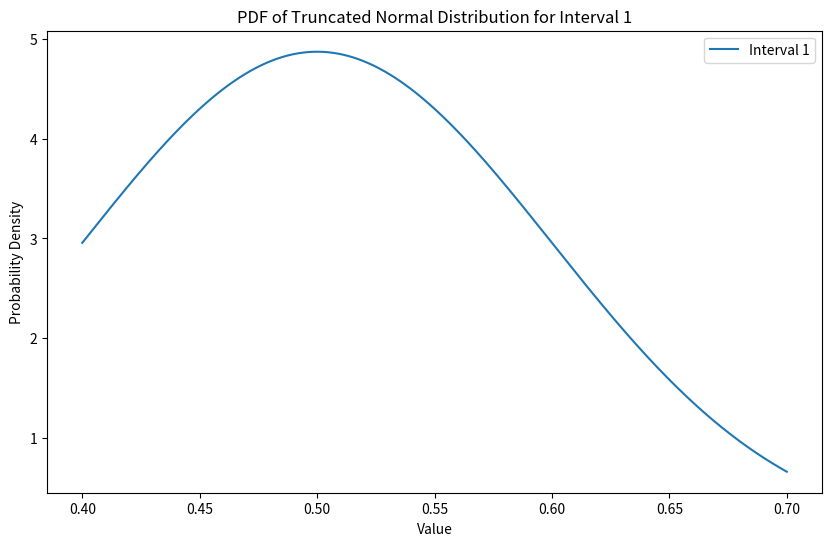
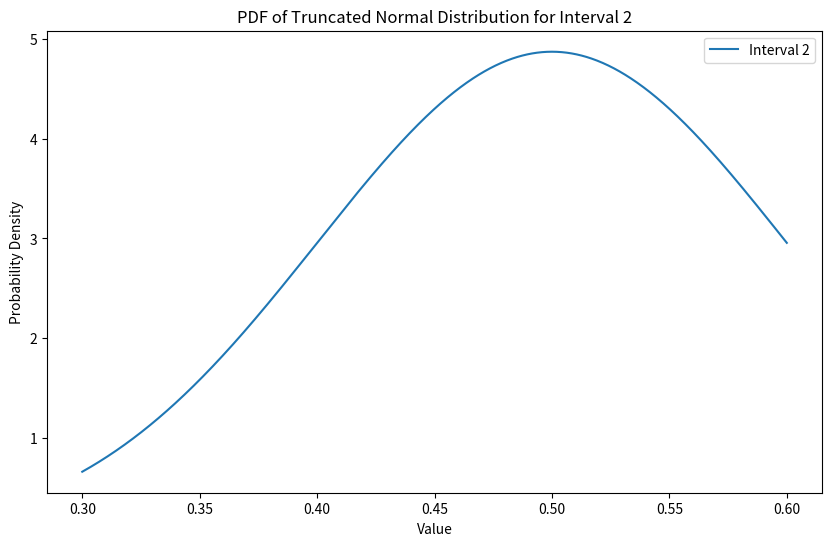
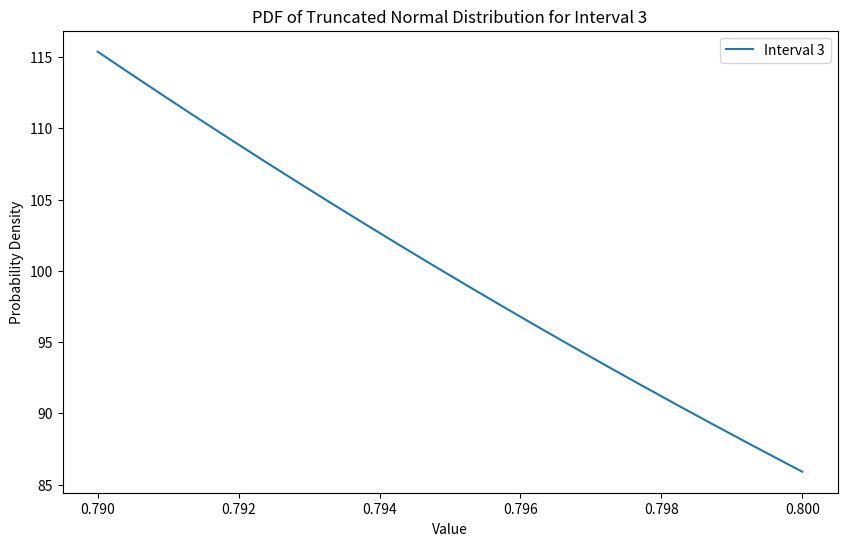
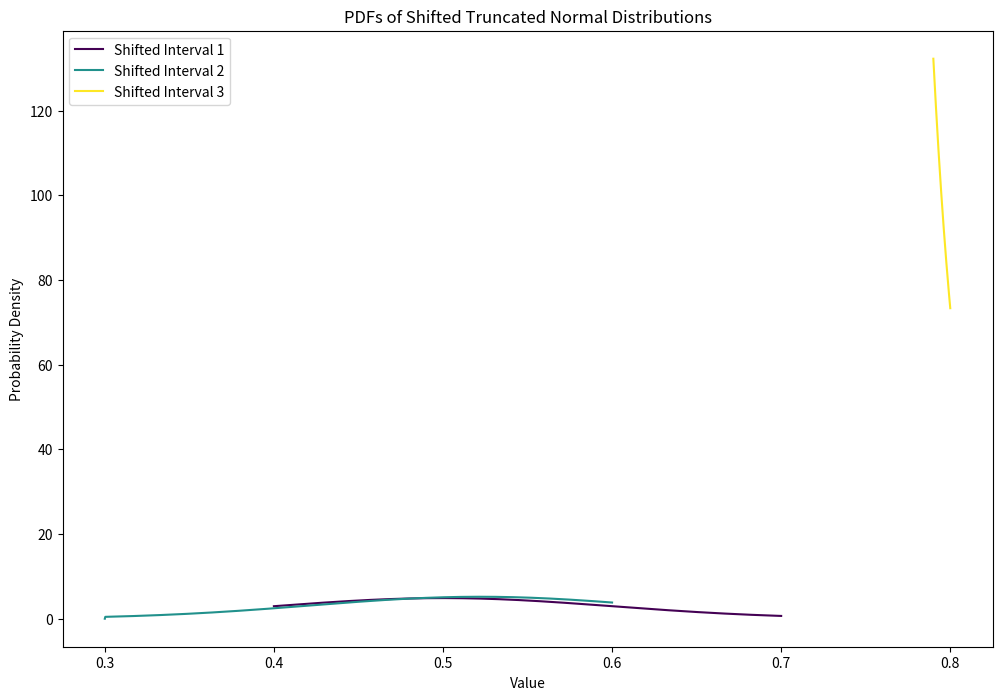

The script that saved these images, in order:
import numpy as np
import scipy.integrate as integrate
from scipy.stats import truncnorm

def sample_truncated_normal(l_i, h_i, n, mean, std):
    # Create the truncated normal distribution
    dist = truncnorm((l_i - mean) / std, (h_i - mean) / std, loc=mean, scale=std)
    
    # Sample n many samples from the truncated normal distribution
    samples = dist.rvs(size=n)
    
    return samples

# Vectorized version
# P(P_i + r_i < P_n) = (1/n)^(1/(n-1)
def calculate_product_d_vectorized(l_i, h_i, r_i, l_n, h_n, mu, sigma):
    tnormI = truncnorm((l_i - mu) / sigma, (h_i - mu) / sigma, loc=mu, scale=sigma)    
    tnormN = truncnorm((l_n - mu) / sigma, (h_n - mu) / sigma, loc=mu, scale=sigma)     

    y_values = np.linspace(l_n, h_n, 1000)  # Adjust the number of points for accuracy/speed trade-off
    tnormN_pdf = tnormN.pdf(y_values)     
    cdf_values = tnormI.cdf(y_values - r_i)
    min_max_values = np.minimum(np.maximum(cdf_values, 0), 1)
    integrand_values = min_max_values * tnormN_pdf
    integral = np.trapz(integrand_values, y_values)  # Use trapezoidal rule for integration
    
    return integral
 
def find_r_i(l_i, h_i, l_n, h_n, mu, sigma, n):
    lower_bound = l_n - h_i
    upper_bound = h_n - l_i
    r_i = None
    min_diff = float('inf')
    min_r_i = None
    precision = 100
    for r in range(precision):
        r_i = lower_bound + (upper_bound - lower_bound) * r / precision
        diff = abs(calculate_product_d_vectorized(l_i, h_i, r_i, l_n, h_n, mu, sigma) - (1/n)**(1/(n-1)))
        if diff < min_diff:
            min_diff = diff
            min_r_i = r_i
    return min_r_i, min_diff

# Binary search to find r_i such that G(r_i) = 1/n
# tolerance = 1e-3
mu = 0.5
sigma = 0.1
low = [0.4, 0.3, 0.79]
high = [0.7, 0.6, 0.8]
# low = [0.3, 0.8, 0.999]
# high = [0.4, 0.9, 1]
n=len(low)

# fix some low[i] and high[i] and find all r_j j!=i
i=0
l_n = low[i]
h_n = high[i]
r_values = [0]*n
for j in range(n):
    if j != i:
        l_i = low[j]
        h_i = high[j]        
        min_r_i, min_diff = find_r_i(l_i, h_i, l_n, h_n, mu, sigma, n)
        print(f"best value of r_i: {min_r_i}")
        print(f"best diff: {min_diff}")
        r_values[j] = min_r_i
print(r_values)

###### TESTING ########

def err(probabilities):
    # list of 1/n values 
    correct = np.full(len(probabilities), 1/len(probabilities))
    # l2 norm of the difference between the correct values and the observed values
    return np.linalg.norm(correct - probabilities)

num_samples = 100000
# Initialize counts
max_indexes = np.zeros(n)
baseline_max_indexes = np.zeros(n)

# Sample all at once
samples = np.array([sample_truncated_normal(low[j], high[j], num_samples, mu, sigma) for j in range(n)])
print(samples.shape)

# calculate how many times is 

# Fraction of time each i (n) is bigger than j + r_values[j] ~~ should be (1/n)^(1/(n-1))
proportion = np.mean(samples + np.array(r_values)[:, None] < samples[i], axis=1)
print("Proportion: i > j + r_j")
print(proportion)

# Calculate max values for baseline and optimized
baseline_max_values = np.max(samples, axis=0)
max_values = np.max(samples + np.array(r_values)[:, None], axis=0)

# Determine max indexes
baseline_max_indexes = np.argmax(samples, axis=0)
max_indexes = np.argmax(samples + np.array(r_values)[:, None], axis=0)
print(max_indexes.shape)
print(max_indexes[:10])

# Count occurrences
baseline_counts = np.bincount(baseline_max_indexes, minlength=n)
max_counts = np.bincount(max_indexes, minlength=n)
print(max_counts)

# Normalize counts to probabilities
baseline_probabilities = baseline_counts / num_samples
max_probabilities = max_counts / num_samples

print("Baseline")
print(err(baseline_probabilities))
print(baseline_probabilities)

print("Optimized")
print(err(max_probabilities))
print(max_probabilities)



# plot the pdf of the truncated normal distribution for each interval in separate plots
import matplotlib.pyplot as plt
for i in range(n):
    plt.figure(figsize=(10, 6))
    x = np.linspace(low[i], high[i], 1000)
    dist = truncnorm((low[i] - mu) / sigma, (high[i] - mu) / sigma, loc=mu, scale=sigma)
    plt.plot(x, dist.pdf(x), label=f'Interval {i+1}')
    plt.xlabel('Value')
    plt.ylabel('Probability Density')
    plt.title(f'PDF of Truncated Normal Distribution for Interval {i+1}')
    plt.legend()
    plt.show()

# plot the pdfs of the shifted truncated normal distributions over each other
plt.figure(figsize=(12, 8))
colors = plt.cm.viridis(np.linspace(0, 1, n))
for i in range(n):
    x = np.linspace(low[i], high[i], 1000)
    shifted_dist = truncnorm((low[i] - mu - r_values[i]) / sigma, (high[i] - mu - r_values[i]) / sigma, loc=mu + r_values[i], scale=sigma)
    plt.plot(x, shifted_dist.pdf(x), color=colors[i], label=f'Shifted Interval {i+1}')
plt.xlabel('Value')
plt.ylabel('Probability Density')
plt.title('PDFs of Shifted Truncated Normal Distributions')
plt.legend()
plt.show()
